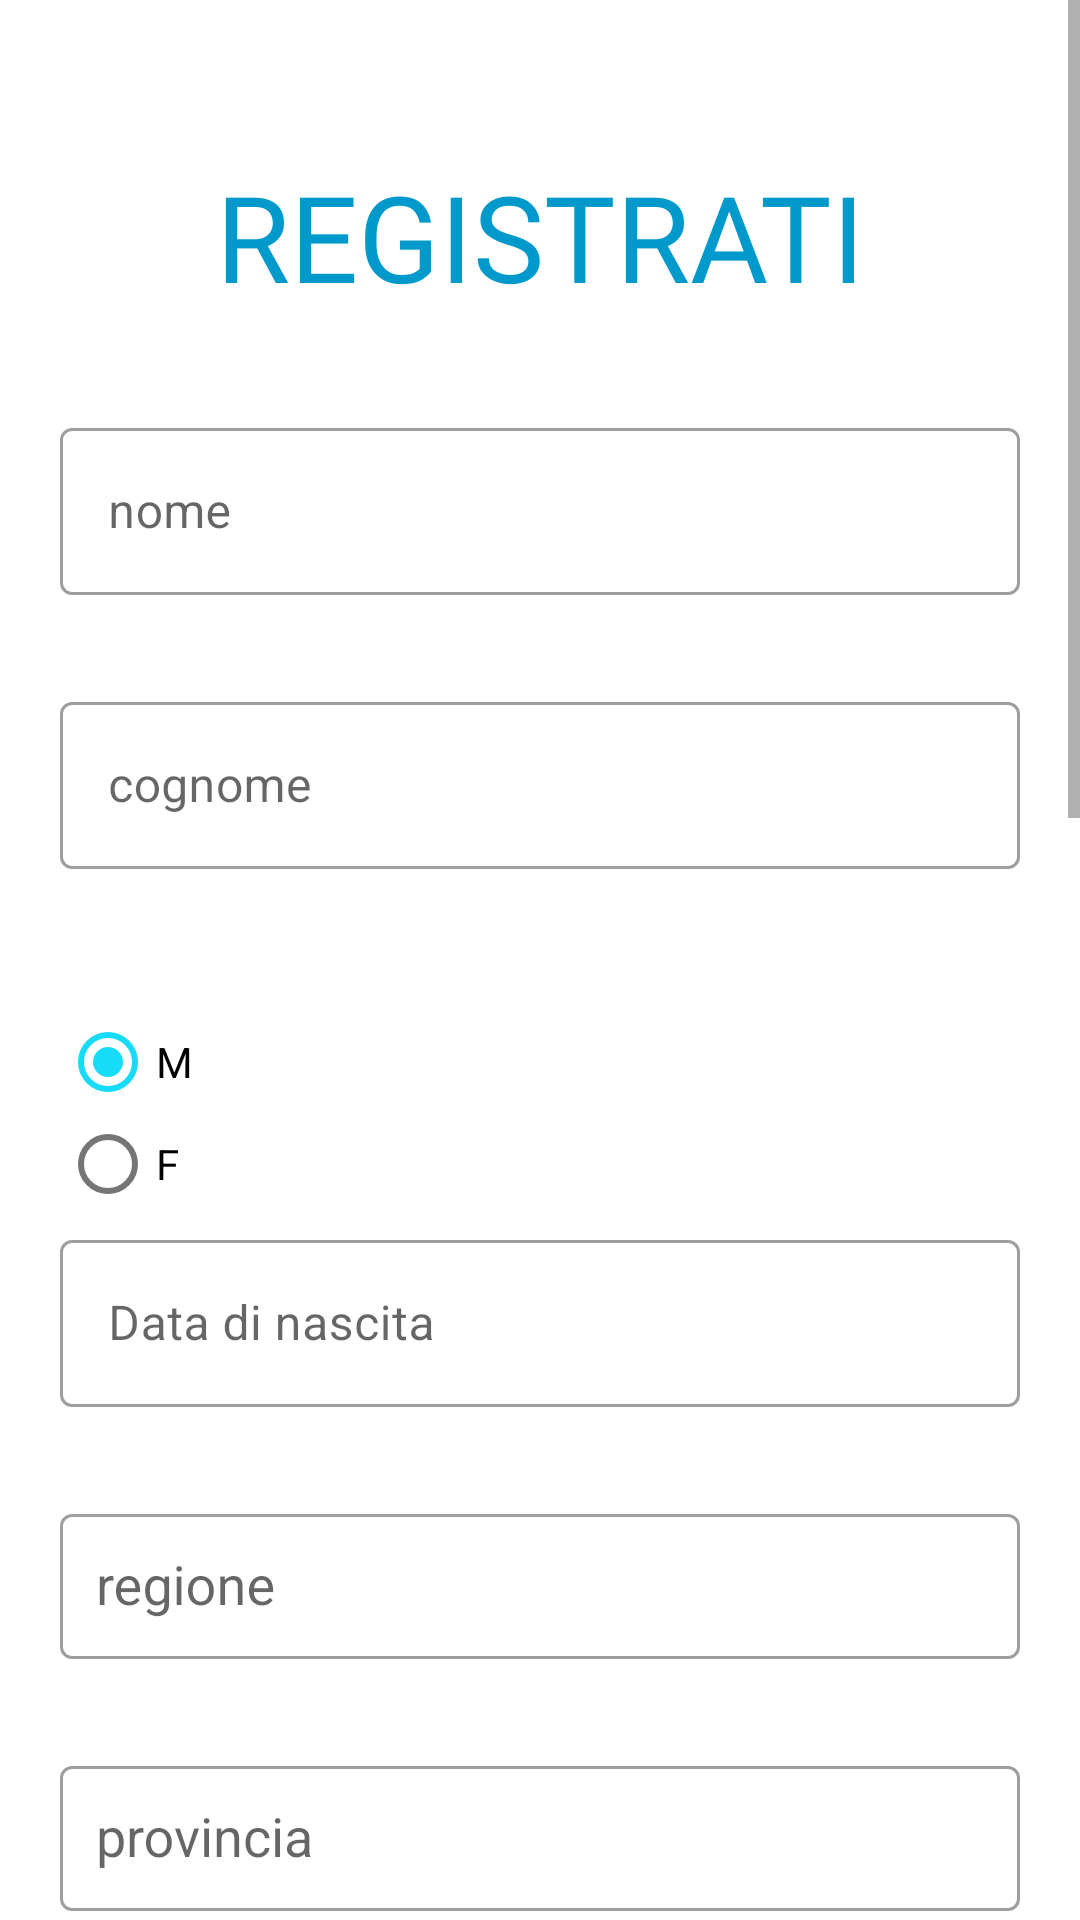

Reconstruct the res/layout file that produces this screen, plus the resources it refers to.
<!-- AndroidManifest.xml: application theme AppTheme -->
<!-- res/layout/activity_registration.xml -->
<?xml version="1.0" encoding="utf-8"?>
<ScrollView xmlns:android="http://schemas.android.com/apk/res/android"
    xmlns:app="http://schemas.android.com/apk/res-auto"
    xmlns:tools="http://schemas.android.com/tools"
    android:id="@+id/scattapropic"
    android:layout_width="match_parent"
    android:layout_height="match_parent">

    <LinearLayout
        android:layout_width="match_parent"
        android:layout_height="wrap_content"
        android:orientation="vertical"
        android:padding="20dp"
        tools:context="com.batsoftware.contagiapp.registrazione.RegistrationActivity">

        <TextView
            android:id="@+id/textViewAccedi"
            android:layout_width="wrap_content"
            android:layout_height="wrap_content"
            android:layout_gravity="center"
            android:layout_marginTop="32dp"
            android:fontFamily="@font/muli_semi_bold"
            android:gravity="center"
            android:text="@string/signUp"
            android:textAllCaps="true"
            android:textColor="@android:color/holo_blue_dark"
            android:textSize="40sp"/>

        <com.google.android.material.textfield.TextInputLayout
            android:id="@+id/textInputNameLayout"
            style="@style/Widget.MaterialComponents.TextInputLayout.OutlinedBox"
            android:layout_width="match_parent"
            android:layout_height="wrap_content"
            android:layout_marginTop="32dp"
            android:hint="@string/name"
            app:endIconMode="clear_text"
            app:errorEnabled="true">

            <com.google.android.material.textfield.TextInputEditText
                android:id="@+id/editTextName"
                android:layout_width="match_parent"
                android:layout_height="wrap_content"
                android:inputType="textPersonName"
                android:labelFor="@id/editTextSurname" />
        </com.google.android.material.textfield.TextInputLayout>

        <com.google.android.material.textfield.TextInputLayout
            android:id="@+id/textInputSurnameLayout"
            style="@style/Widget.MaterialComponents.TextInputLayout.OutlinedBox"
            android:layout_width="match_parent"
            android:layout_height="wrap_content"
            android:layout_marginTop="10dp"
            android:hint="@string/surname"
            app:endIconMode="clear_text"
            app:errorEnabled="true">

            <com.google.android.material.textfield.TextInputEditText
                android:id="@+id/editTextSurname"
                android:layout_width="match_parent"
                android:layout_height="wrap_content"
                android:inputType="textPersonName" />
        </com.google.android.material.textfield.TextInputLayout>


        <RadioGroup
            android:id="@+id/radiogroup"
            android:layout_width="71dp"
            android:layout_height="68dp"
            android:layout_marginTop="20dp">

            <RadioButton
                android:id="@+id/radioButton1"
                android:layout_width="match_parent"
                android:layout_height="wrap_content"
                android:checked="true"
                android:text="M" />

            <RadioButton
                android:id="@+id/radioButton2"
                android:layout_width="match_parent"
                android:layout_height="wrap_content"
                android:text="F" />
        </RadioGroup>

        <com.google.android.material.textfield.TextInputLayout
            android:id="@+id/textInputBirthLayout"
            style="@style/Widget.MaterialComponents.TextInputLayout.OutlinedBox"
            android:layout_width="match_parent"
            android:layout_height="wrap_content"
            android:layout_marginTop="10dp"
            android:hint="@string/birth"
            app:endIconMode="clear_text"
            app:errorEnabled="true">


            <com.google.android.material.textfield.TextInputEditText
                android:id="@+id/editTextDataNascita"
                android:layout_width="match_parent"
                android:layout_height="wrap_content"
                android:editable="false" />

        </com.google.android.material.textfield.TextInputLayout>

        <com.google.android.material.textfield.TextInputLayout
            android:id="@+id/textInputRegioneLayout"
            style="@style/Widget.MaterialComponents.TextInputLayout.OutlinedBox"
            android:layout_width="match_parent"
            android:layout_height="wrap_content"
            android:layout_marginTop="10dp"
            android:hint="@string/region"
            app:endIconMode="clear_text"
            app:errorEnabled="true">


            <AutoCompleteTextView
                android:id="@+id/autoCompleteTextRegione"
                android:layout_width="match_parent"
                android:layout_height="wrap_content"
                android:inputType="textAutoComplete|textAutoCorrect"
                android:padding="12dp"
                android:textColor="@color/black" />


        </com.google.android.material.textfield.TextInputLayout>

        <com.google.android.material.textfield.TextInputLayout
            android:id="@+id/textInputProvinciaLayout"
            style="@style/Widget.MaterialComponents.TextInputLayout.OutlinedBox"
            android:layout_width="match_parent"
            android:layout_height="wrap_content"
            android:layout_marginTop="10dp"
            android:hint="@string/province"
            app:endIconMode="clear_text"
            app:errorEnabled="true">


            <AutoCompleteTextView
                android:id="@+id/autoCompleteTextProvincia"
                android:layout_width="match_parent"
                android:layout_height="wrap_content"
                android:inputType="textAutoComplete|textAutoCorrect"
                android:padding="12dp"
                android:textColor="@color/black" />


        </com.google.android.material.textfield.TextInputLayout>

        <com.google.android.material.textfield.TextInputLayout
            android:id="@+id/textInputCittaLayout"
            style="@style/Widget.MaterialComponents.TextInputLayout.OutlinedBox"
            android:layout_width="match_parent"
            android:layout_height="wrap_content"
            android:layout_marginTop="10dp"
            android:hint="@string/city"
            app:endIconMode="clear_text"
            app:errorEnabled="true">


            <AutoCompleteTextView
                android:id="@+id/autoCompleteTextCitta"
                android:layout_width="match_parent"
                android:layout_height="wrap_content"
                android:imeOptions="actionSearch"
                android:inputType="textAutoComplete|textAutoCorrect"
                android:padding="12dp"
                android:textColor="@color/black" />

        </com.google.android.material.textfield.TextInputLayout>




        <com.google.android.material.textfield.TextInputLayout
            android:id="@+id/textInputEmailLayout"
            style="@style/Widget.MaterialComponents.TextInputLayout.OutlinedBox"
            android:layout_width="match_parent"
            android:layout_height="wrap_content"
            android:layout_marginTop="10dp"
            android:hint="@string/prompt_email"
            app:endIconMode="clear_text"
            app:errorEnabled="true">

            <com.google.android.material.textfield.TextInputEditText
                android:id="@+id/editTextTextEmailAddress"
                android:layout_width="match_parent"
                android:layout_height="wrap_content"
                android:inputType="textEmailAddress" />
        </com.google.android.material.textfield.TextInputLayout>

        <com.google.android.material.textfield.TextInputLayout
            android:id="@+id/textInputPhoneLayout"
            style="@style/Widget.MaterialComponents.TextInputLayout.OutlinedBox"
            android:layout_width="match_parent"
            android:layout_height="wrap_content"
            android:layout_marginTop="10dp"
            android:hint="@string/phone"
            app:endIconMode="clear_text"
            app:errorEnabled="true">

            <com.google.android.material.textfield.TextInputEditText
                android:id="@+id/editTextPhone"
                android:layout_width="match_parent"
                android:layout_height="wrap_content"
                android:inputType="phone" />
        </com.google.android.material.textfield.TextInputLayout>

        <com.google.android.material.textfield.TextInputLayout
            android:id="@+id/textInputPasswordLayout"
            style="@style/Widget.MaterialComponents.TextInputLayout.OutlinedBox"
            android:layout_width="match_parent"
            android:layout_height="wrap_content"
            android:layout_marginTop="10dp"
            android:hint="@string/prompt_password"
            app:endIconMode="clear_text"
            app:errorEnabled="true">

            <com.google.android.material.textfield.TextInputEditText
                android:id="@+id/editTextTextPassword"
                android:layout_width="match_parent"
                android:layout_height="wrap_content"
                android:inputType="textPassword" />
        </com.google.android.material.textfield.TextInputLayout>

        <com.google.android.material.textfield.TextInputLayout
            android:id="@+id/textInputRepeatPasswordLayout"
            style="@style/Widget.MaterialComponents.TextInputLayout.OutlinedBox"
            android:layout_width="match_parent"
            android:layout_height="wrap_content"
            android:layout_marginTop="10dp"
            android:hint="@string/repeat_password"
            app:endIconMode="clear_text"
            app:errorEnabled="true">

            <com.google.android.material.textfield.TextInputEditText
                android:id="@+id/editTextRepeatPassword"
                android:layout_width="match_parent"
                android:layout_height="wrap_content"
                android:inputType="textPassword" />
        </com.google.android.material.textfield.TextInputLayout>


        <com.google.android.material.button.MaterialButton
            android:id="@+id/scattafoto"
            android:layout_width="match_parent"
            android:layout_height="wrap_content"
            android:layout_gravity="center"
            android:layout_margin="10dp"
            android:background="@color/red"
            android:text="@string/take_profile_picture"
            app:cornerRadius="20dp"
            app:icon="@drawable/ic_baseline_add_24"/>

        <com.google.android.material.button.MaterialButton
            android:id="@+id/btnAddImgUser"
            android:layout_width="match_parent"
            android:layout_height="wrap_content"
            android:layout_gravity="center"
            android:layout_margin="10dp"
            android:text="@string/upload_profile_picture"
            app:cornerRadius="20dp"
            app:icon="@drawable/ic_baseline_add_24" />

        <ImageView
            android:id="@+id/propic"
            android:layout_width="120dp"
            android:layout_height="160dp" />

        <Button
            android:id="@+id/modificaDati"
            android:layout_width="match_parent"
            android:layout_height="wrap_content"
            android:layout_gravity="center"
            android:layout_marginTop="32dp"
            android:backgroundTint="#1E88E5"
            android:text="@string/signUp"
            android:textColor="#FFFFFF" />

    </LinearLayout>
</ScrollView>
<!-- resources referenced by this layout -->
<resources>
  <color name="black">#000000</color>
  <color name="red">#ff504a</color>
  <string name="birth">Data di nascita</string>
  <string name="city">città</string>
  <string name="name">nome</string>
  <string name="phone">Cellulare</string>
  <string name="prompt_email">Email</string>
  <string name="prompt_password">Password</string>
  <string name="province">provincia</string>
  <string name="region">regione</string>
  <string name="repeat_password">Ripeti Password</string>
  <string name="signUp">Registrati</string>
  <string name="surname">cognome</string>
  <string name="take_profile_picture">scatta foto profilo</string>
  <string name="upload_profile_picture">carica foto profilo</string>
  
      //activity_segnala_negatività
  <style name="AppTheme" parent="Theme.MaterialComponents.Light">
          
          <item name="colorPrimary">@color/colorPrimary</item>
          <item name="colorPrimaryDark">@color/colorPrimaryDark</item>
          <item name="colorAccent">@color/colorAccent</item>
          <item name="actionMenuTextColor">@color/white</item>
      </style>
  <color name="colorPrimary">#3594c7</color>
  <color name="colorPrimaryDark">#2b4971</color>
  <color name="colorAccent">#16dcfa</color>
  <color name="white">#ffff</color>
</resources>
